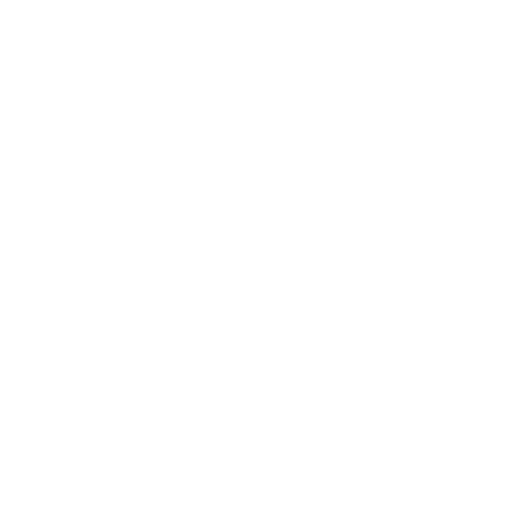
t = 0.00 s
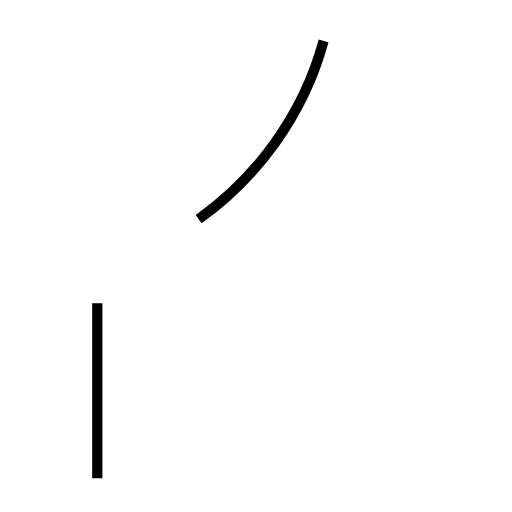
t = 1.16 s
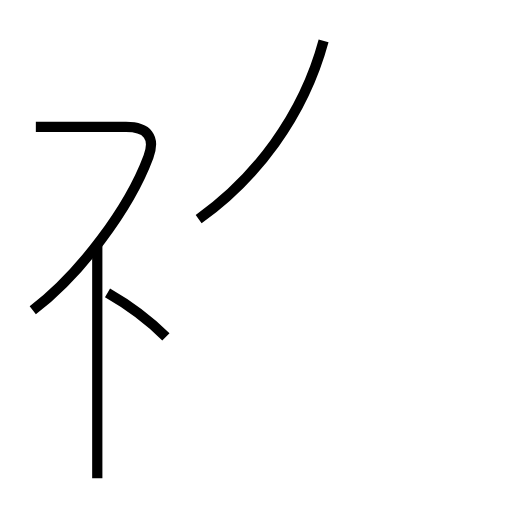
t = 2.52 s
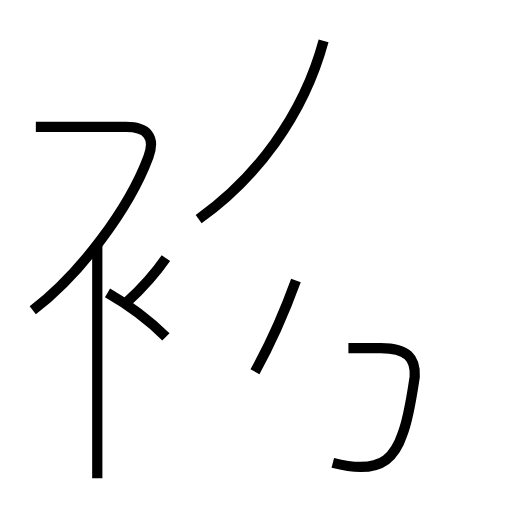
t = 3.66 s
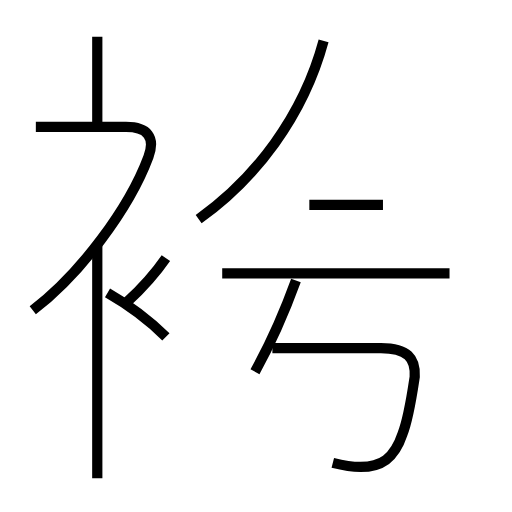
t = 5.03 s
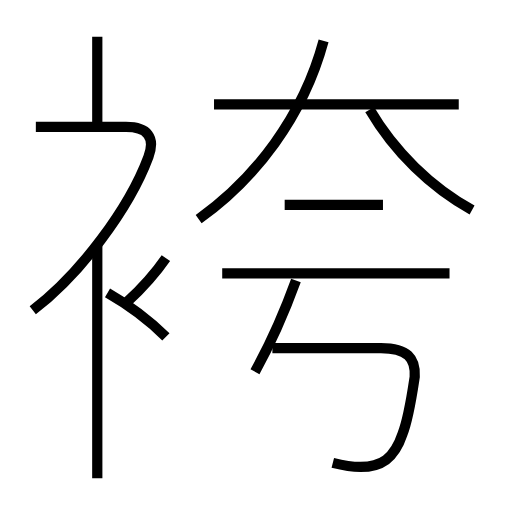
t = 6.24 s

The animated SVG that drew these frames (rendered in a browser with its animation timeline set to each time). Animation: 12 SMIL elements (animate=12); one cycle of 6.24 s.

<?xml version='1.0' encoding='utf-8'?>
<svg viewBox="0.0 -6.0 50.0 50.0" version="1.1" xmlns="http://www.w3.org/2000/svg"><rect x="-1000" y="-1000" width="2000" height="2000" stroke="white" fill="white" /><g style="fill:none;stroke:#000000;stroke-width:1"><path d="M 19.4 -22.6 C 24.9 -26.5 29.6 -32.6 31.6 -40.0 " transform="translate(0.0 38.0)" stroke-dasharray="21.670769225063918" stroke-dashoffset="21.670769225063918"><animate attributeName="stroke-dashoffset" from="21.670769225063918" to="0" dur="0.6501230767519175s" begin="0s" fill="freeze" /></path><path d="M 9.5 2.7 L 9.5 -20.1 " transform="translate(0.0 38.0)" stroke-dasharray="22.8" stroke-dashoffset="22.8"><animate attributeName="stroke-dashoffset" from="22.8" to="0" dur="0.6839999999999999s" begin="0.6501230767519175s" fill="freeze" /></path><path d="M 16.2 -11.1 C 14.8 -12.5 12.6 -14.2 10.5 -15.4 " transform="translate(0.0 38.0)" stroke-dasharray="7.1584190144286195" stroke-dashoffset="7.1584190144286195"><animate attributeName="stroke-dashoffset" from="7.1584190144286195" to="0" dur="0.21475257043285859s" begin="1.3341230767519174s" fill="freeze" /></path><path d="M 3.2 -13.7 C 7.8 -17.2 12.6 -23.6 14.5 -28.7 C 15.2 -30.6 14.4 -31.6 12.3 -31.6 L 3.5 -31.6 " transform="translate(0.0 38.0)" stroke-dasharray="32.39331878533105" stroke-dashoffset="32.39331878533105"><animate attributeName="stroke-dashoffset" from="32.39331878533105" to="0" dur="0.9717995635599314s" begin="1.548875647184776s" fill="freeze" /></path><path d="M 12.4 -14.5 C 13.8 -15.8 15.1 -17.2 16.2 -18.8 " transform="translate(0.0 38.0)" stroke-dasharray="5.750239081677866" stroke-dashoffset="5.750239081677866"><animate attributeName="stroke-dashoffset" from="5.750239081677866" to="0" dur="0.17250717245033598s" begin="2.5206752107447072s" fill="freeze" /></path><path d="M 24.9 -7.7 C 26.4 -10.4 27.7 -13.3 28.9 -16.6 " transform="translate(0.0 38.0)" stroke-dasharray="9.767909430794322" stroke-dashoffset="9.767909430794322"><animate attributeName="stroke-dashoffset" from="9.767909430794322" to="0" dur="0.29303728292382963s" begin="2.693182383195043s" fill="freeze" /></path><path d="M 32.5 1.2 C 33.3 1.4 34.2 1.6 35.2 1.6 C 37.2 1.6 38.5 0.8 39.3 -1.6 C 39.9 -3.1 40.2 -5.2 40.5 -7.2 C 40.6 -9.0 39.8 -10.0 37.2 -10.0 L 26.6 -10.0 " transform="translate(0.0 38.0)" stroke-dasharray="29.801101693109604" stroke-dashoffset="29.801101693109604"><animate attributeName="stroke-dashoffset" from="29.801101693109604" to="0" dur="0.8940330507932881s" begin="2.9862196661188727s" fill="freeze" /></path><path d="M 9.5 -31.6 L 9.5 -40.4 " transform="translate(0.0 38.0)" stroke-dasharray="8.799999999999997" stroke-dashoffset="8.799999999999997"><animate attributeName="stroke-dashoffset" from="8.799999999999997" to="0" dur="0.2639999999999999s" begin="3.880252716912161s" fill="freeze" /></path><path d="M 43.9 -17.3 L 21.7 -17.3 " transform="translate(0.0 38.0)" stroke-dasharray="22.2" stroke-dashoffset="22.2"><animate attributeName="stroke-dashoffset" from="22.2" to="0" dur="0.6659999999999999s" begin="4.144252716912161s" fill="freeze" /></path><path d="M 37.4 -24.0 L 27.8 -24.0 " transform="translate(0.0 38.0)" stroke-dasharray="9.599999999999998" stroke-dashoffset="9.599999999999998"><animate attributeName="stroke-dashoffset" from="9.599999999999998" to="0" dur="0.2879999999999999s" begin="4.81025271691216s" fill="freeze" /></path><path d="M 44.8 -33.8 L 20.9 -33.8 " transform="translate(0.0 38.0)" stroke-dasharray="23.9" stroke-dashoffset="23.9"><animate attributeName="stroke-dashoffset" from="23.9" to="0" dur="0.717s" begin="5.09825271691216s" fill="freeze" /></path><path d="M 46.1 -23.5 C 42.1 -25.7 38.5 -29.2 36.1 -33.3" transform="translate(0.0 38.0)" stroke-dasharray="14.16652668857025" stroke-dashoffset="14.16652668857025"><animate attributeName="stroke-dashoffset" from="14.16652668857025" to="0" dur="0.4249958006571075s" begin="5.81525271691216s" fill="freeze" /></path></g></svg>
